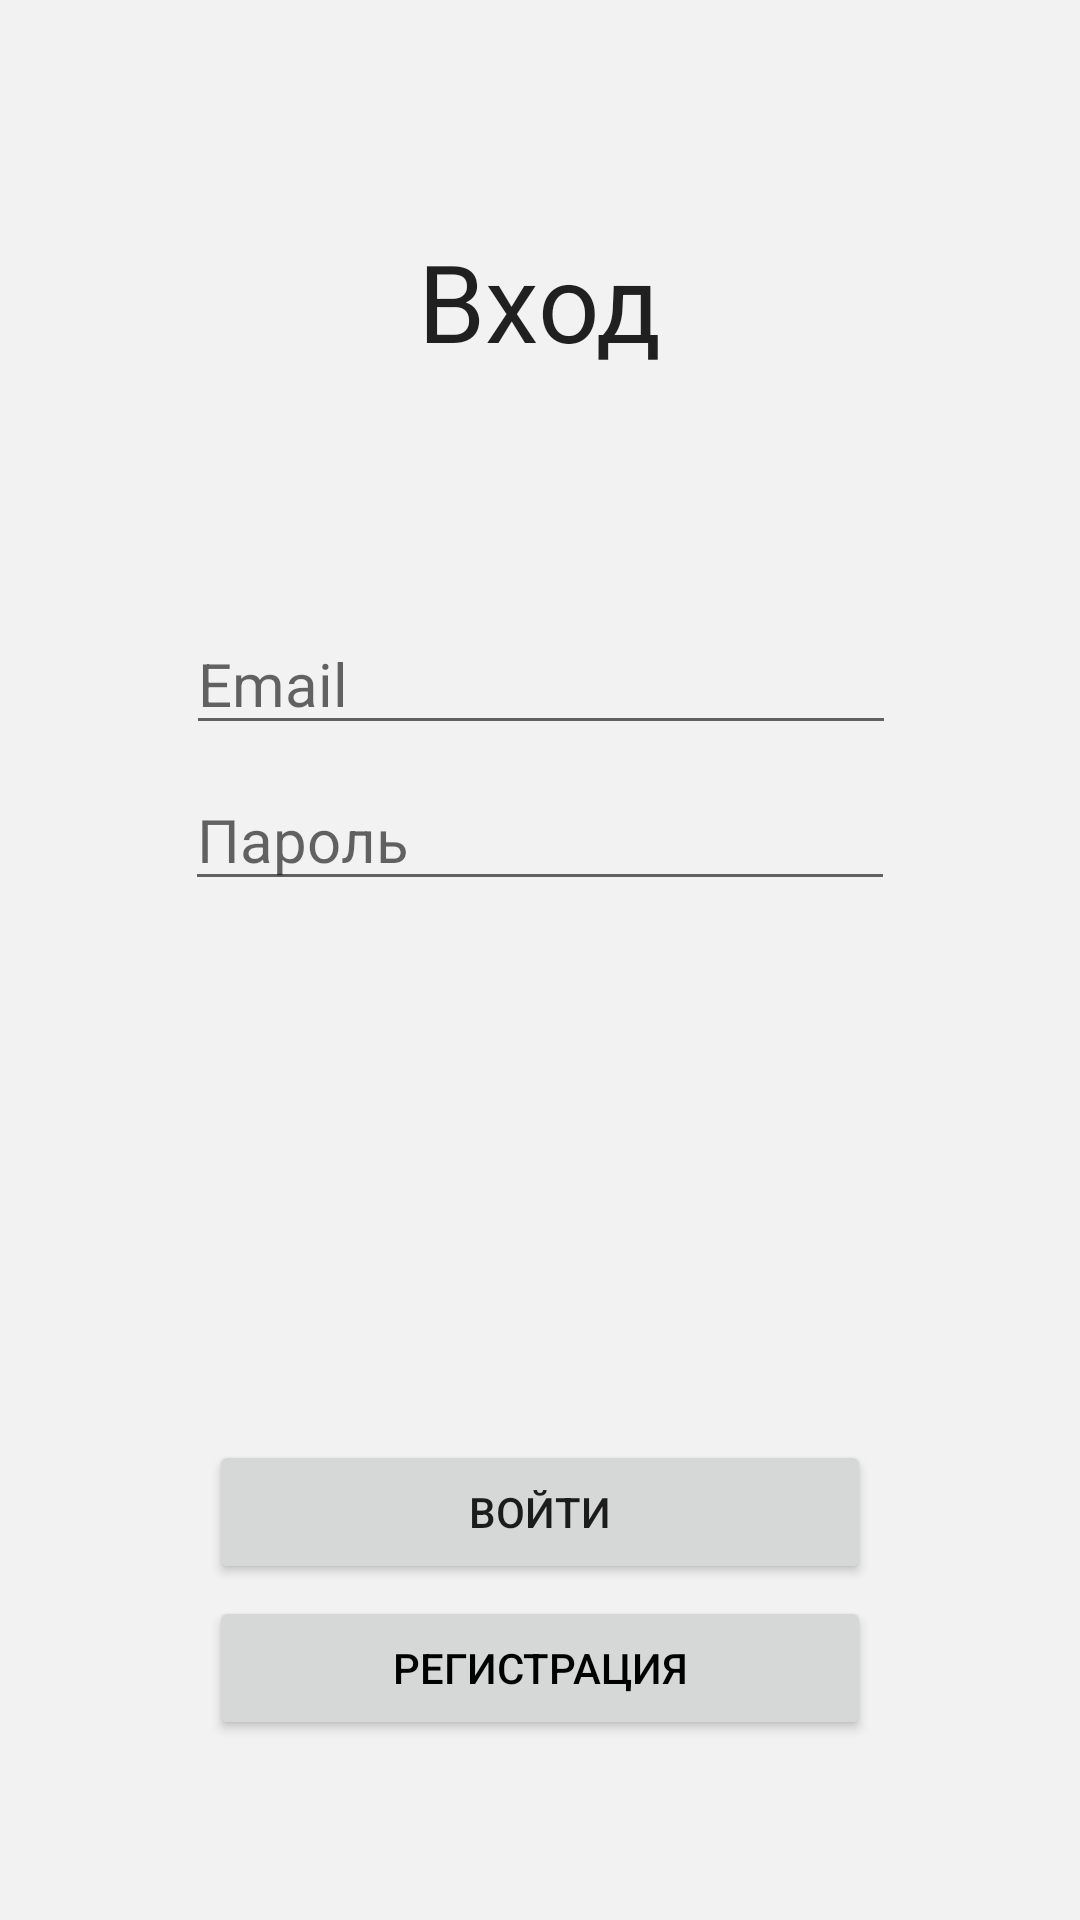

The Android layout XML behind this screen, and the referenced resources:
<!-- AndroidManifest.xml: application theme YandexGalleryTheme -->
<!-- res/layout/fragment_sign_in.xml -->
<?xml version="1.0" encoding="utf-8"?>
<android.support.constraint.ConstraintLayout xmlns:android="http://schemas.android.com/apk/res/android"
    xmlns:app="http://schemas.android.com/apk/res-auto"
    xmlns:tools="http://schemas.android.com/tools"
    android:layout_width="match_parent"
    android:layout_height="match_parent"
    tools:layout_editor_absoluteY="25dp">

    <TextView
        android:id="@+id/textView3"
        android:layout_width="wrap_content"
        android:layout_height="wrap_content"
        android:layout_marginTop="76dp"
        android:text="Вход"
        android:textAppearance="@style/TextAppearance.AppCompat"
        android:textSize="36sp"
        app:layout_constraintEnd_toEndOf="parent"
        app:layout_constraintLeft_toLeftOf="parent"
        app:layout_constraintRight_toRightOf="parent"
        app:layout_constraintStart_toStartOf="parent"
        app:layout_constraintTop_toTopOf="parent" />

    <EditText
        android:id="@+id/sign_in_email"
        android:layout_width="wrap_content"
        android:layout_height="0dp"
        android:layout_marginTop="80dp"
        android:ems="10"
        android:hint="Email"
        android:inputType="text"
        android:textSize="20sp"
        app:layout_constraintHorizontal_bias="0.504"
        app:layout_constraintLeft_toLeftOf="parent"
        app:layout_constraintRight_toRightOf="parent"
        app:layout_constraintTop_toBottomOf="@+id/textView3" />

    <EditText
        android:id="@+id/sign_in_password"
        android:layout_width="wrap_content"
        android:layout_height="0dp"
        android:layout_marginTop="8dp"
        android:ems="10"
        android:hint="Пароль"
        android:inputType="textPassword"
        android:textSize="20sp"
        app:layout_constraintEnd_toEndOf="parent"
        app:layout_constraintStart_toStartOf="parent"
        app:layout_constraintTop_toBottomOf="@+id/sign_in_email" />

    <Button
        android:id="@+id/sign_in_enter"
        style="@style/ColoredButton"
        android:layout_width="0dp"
        android:layout_height="wrap_content"
        android:layout_marginBottom="4dp"
        android:layout_marginEnd="8dp"
        android:layout_marginStart="8dp"
        android:text="Войти"
        app:layout_constraintBottom_toTopOf="@+id/sign_in_reg"
        app:layout_constraintEnd_toEndOf="@+id/sign_in_password"
        app:layout_constraintStart_toStartOf="@+id/sign_in_password" />

    <Button
        android:id="@+id/sign_in_reg"
        android:layout_width="0dp"
        android:layout_height="wrap_content"
        android:layout_marginBottom="60dp"
        android:text="Регистрация"
        android:textColor="@color/black"
        app:layout_constraintBottom_toBottomOf="parent"
        app:layout_constraintEnd_toEndOf="@+id/sign_in_enter"
        app:layout_constraintLeft_toLeftOf="parent"
        app:layout_constraintRight_toRightOf="parent"
        app:layout_constraintStart_toStartOf="@+id/sign_in_enter" />

</android.support.constraint.ConstraintLayout>
<!-- resources referenced by this layout -->
<resources>
  <color name="black">#000000</color>
  <style name="YandexGalleryTheme" parent="Theme.Design.Light.NoActionBar">
          <item name="android:colorBackground">@color/background_material_dark</item>
          <item name="android:colorForeground">@color/black</item>
          <item name="colorPrimaryDark">?attr/colorAccent</item>
      </style>
  <color name="background_material_dark">#f2f2f2</color>
</resources>
